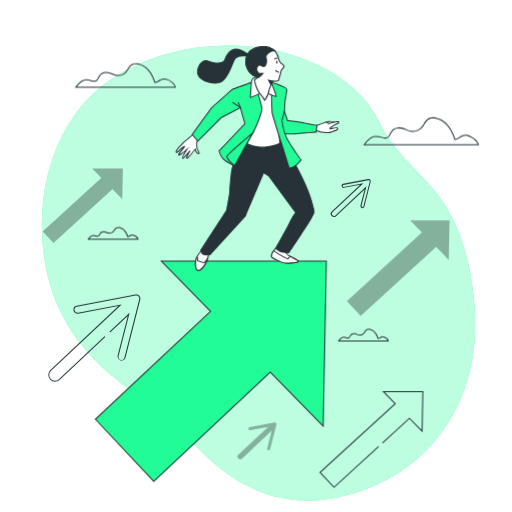
t = 0.00 s
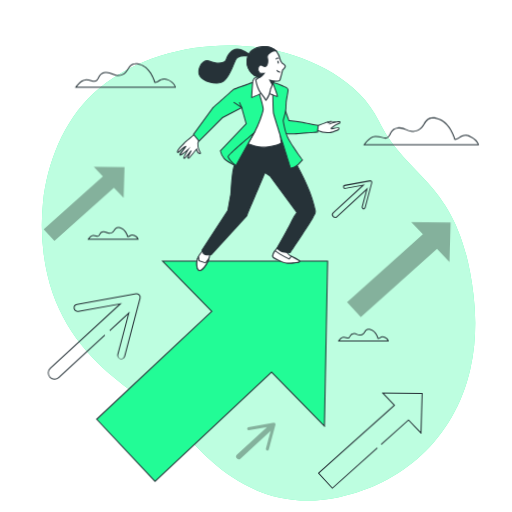
t = 1.05 s
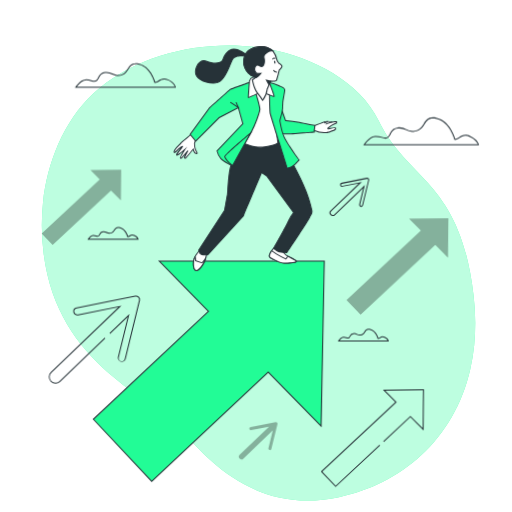
t = 1.95 s
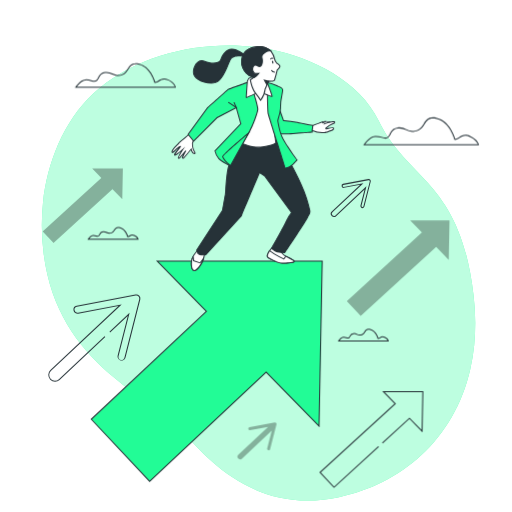
t = 3.00 s
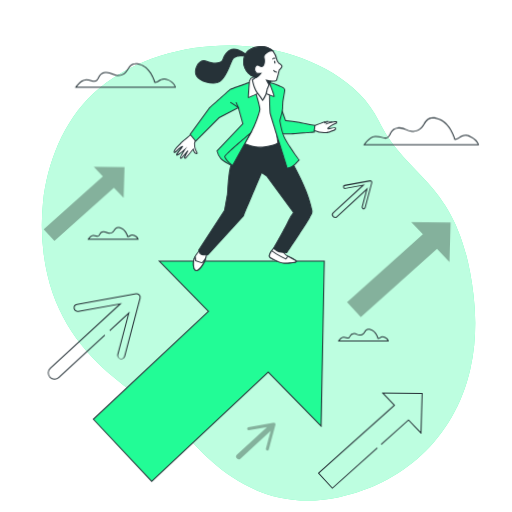
t = 4.05 s
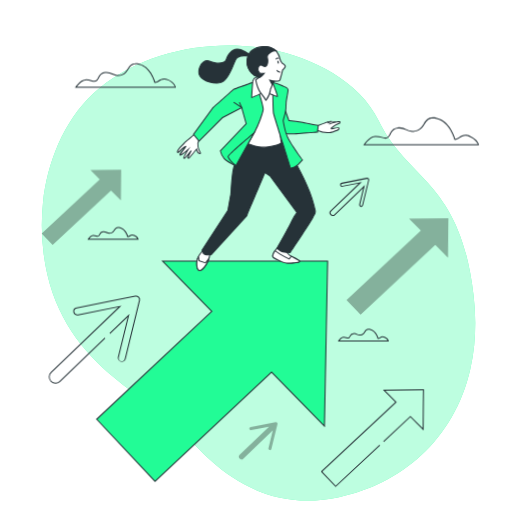
t = 4.95 s

The animated SVG that drew these frames (rendered in a browser with its animation timeline set to each time). Animation: 2 CSS @keyframes rules; one cycle of 6.00 s, repeats indefinitely.

<svg class="animated" id="freepik_stories-business-growth" xmlns="http://www.w3.org/2000/svg" viewBox="0 0 500 500" version="1.1" xmlns:xlink="http://www.w3.org/1999/xlink" xmlns:svgjs="http://svgjs.com/svgjs"><style>svg#freepik_stories-business-growth:not(.animated) .animable {opacity: 0;}svg#freepik_stories-business-growth.animated #freepik--Arrows--inject-119 {animation: 3s Infinite  linear wind;animation-delay: 0s;}svg#freepik_stories-business-growth.animated #freepik--Character--inject-119 {animation: 6s Infinite  linear shake;animation-delay: 0s;}            @keyframes wind {                0% {                    transform: rotate( 0deg );                }                25% {                    transform: rotate( 1deg );                }                75% {                    transform: rotate( -1deg );                }            }                    @keyframes shake {                10%, 90% {                    transform: translate3d(-1px, 0, 0);                  }                  20%, 80% {                    transform: translate3d(2px, 0, 0);                  }                  30%, 50%, 70% {                    transform: translate3d(-4px, 0, 0);                  }                  40%, 60% {                    transform: translate3d(4px, 0, 0);                  }            }        </style><g id="freepik--background-simple--inject-119" class="animable" style="transform-origin: 252.482px 266.538px;"><path d="M264.53,48.35C305,56.49,351,79,369.78,118c28.41,59,79.52,58.38,92.65,170a226.62,226.62,0,0,1,.65,49.09,188.15,188.15,0,0,1-3.89,23.76C443.32,429.93,391,473,331,485.48c-78.91,16.43-125.69-33-153.65-65.47S56.43,357.83,42.66,248.15A219.41,219.41,0,0,1,42,197.7C46,159.4,62,118.57,90.67,91.74q3.22-3,6.65-5.85C141.9,49,209.36,37.25,264.53,48.35Z" style="fill: rgb(34, 252, 150); transform-origin: 252.482px 266.538px;" id="el998kqj4vjuc" class="animable"></path><g id="el5frzg4g1mxt"><path d="M264.53,48.35C305,56.49,351,79,369.78,118c28.41,59,79.52,58.38,92.65,170a226.62,226.62,0,0,1,.65,49.09,188.15,188.15,0,0,1-3.89,23.76C443.32,429.93,391,473,331,485.48c-78.91,16.43-125.69-33-153.65-65.47S56.43,357.83,42.66,248.15A219.41,219.41,0,0,1,42,197.7C46,159.4,62,118.57,90.67,91.74q3.22-3,6.65-5.85C141.9,49,209.36,37.25,264.53,48.35Z" style="fill: rgb(255, 255, 255); opacity: 0.7; transform-origin: 252.482px 266.538px;" class="animable"></path></g></g><g id="freepik--Arrows--inject-119" class="animable" style="transform-origin: 240.33px 320.525px;"><g id="elu3xxrnwemwa"><polygon points="439 215.3 400.54 215.32 412 227 338.67 294.07 352.27 308.57 425.93 241.19 438.26 253.76 439 215.3" style="opacity: 0.3; transform-origin: 388.835px 261.935px;" class="animable"></polygon></g><polygon points="326.17 476.54 311.88 461.31 312.26 460.97 385.21 394.25 373.27 382.09 413.44 382.07 412.66 422.23 399.83 409.15 373.77 432.99 373.1 432.26 399.87 407.77 411.71 419.83 412.42 383.07 375.65 383.09 386.65 394.29 386.26 394.64 313.31 461.37 326.22 475.14 369.35 435.69 370.02 436.43 326.17 476.54" style="fill: rgb(38, 50, 56); transform-origin: 362.66px 429.305px;" id="el8l4jmaooanl" class="animable"></polygon><g id="elesyzrfse97t"><polygon points="120 164.51 89.97 164.52 98.92 173.65 41.66 226.02 52.28 237.34 109.8 184.73 119.43 194.54 120 164.51" style="opacity: 0.3; transform-origin: 80.83px 200.925px;" class="animable"></polygon></g><path d="M53.75,372.71a6.59,6.59,0,0,1-6.58-6.79,6.54,6.54,0,0,1,2.07-4.58l66.46-62.47-39.27,7.45a4,4,0,0,1-3-.62,3.93,3.93,0,0,1-1.65-2.54A4,4,0,0,1,75,298.53l57.42-10.89a4,4,0,0,1,4.58,4.88l-14.42,56.63a4.08,4.08,0,0,1-1.12,1.91,4,4,0,0,1-6.56-3.87l9.86-38.73-17.2,16.17-.69-.73,19.71-18.52-10.71,42.06a3,3,0,1,0,5.74,1.46L136,292.27a3,3,0,0,0-3.43-3.64L75.14,299.51A3,3,0,0,0,72.78,303a3,3,0,0,0,3.46,2.36l42.65-8.08-69,64.81a5.58,5.58,0,1,0,7.64,8.13l44.6-41.92.68.73-44.6,41.92A6.56,6.56,0,0,1,53.75,372.71Z" style="fill: rgb(38, 50, 56); transform-origin: 92.1395px 330.145px;" id="elel6gb5s6etj" class="animable"></path><path d="M326.13,211.85a3.11,3.11,0,0,1-2.26-1,3.1,3.1,0,0,1,.14-4.39l27.74-26.08-15.85,3a2,2,0,0,1-2.32-1.58,2,2,0,0,1,1.58-2.32l24.59-4.66a1.94,1.94,0,0,1,1.81.59h0a2,2,0,0,1,.48,1.85l-6.17,24.25a2,2,0,0,1-.57,1,2,2,0,0,1-3.06-.43,2,2,0,0,1-.22-1.51l4-15.64L328.26,211A3.08,3.08,0,0,1,326.13,211.85Zm28.81-33.06-30.25,28.43a2.1,2.1,0,0,0-.09,3,2.15,2.15,0,0,0,3,.09l30.25-28.43-4.83,19a1,1,0,0,0,.11.75,1,1,0,0,0,.6.45,1,1,0,0,0,.92-.24,1,1,0,0,0,.28-.48l6.17-24.25a1,1,0,0,0-.23-.92h0a1,1,0,0,0-.9-.29l-24.59,4.66a1,1,0,0,0-.79,1.15,1,1,0,0,0,.41.63,1,1,0,0,0,.74.16Z" style="fill: rgb(38, 50, 56); transform-origin: 342.563px 193.316px;" id="els0t9kgavqgh" class="animable"></path><g id="el5xlrjg8t0w6"><path d="M269.62,413a1.47,1.47,0,0,0-1.36-.44l-24.59,4.66a1.48,1.48,0,1,0,.55,2.91l17.54-3.32-29,27.25a2.61,2.61,0,0,0-.11,3.68,2.61,2.61,0,0,0,3.68.12l29-27.26-4.41,17.3a1.49,1.49,0,0,0,1.07,1.81,1.53,1.53,0,0,0,1.39-.36,1.45,1.45,0,0,0,.42-.72L270,414.4A1.48,1.48,0,0,0,269.62,413Z" style="opacity: 0.3; transform-origin: 250.995px 430.547px;" class="animable"></path></g></g><g id="freepik--Clouds--inject-119" class="animable" style="transform-origin: 270.41px 197.549px;"><path d="M467.67,141.9h-113l.47-.76c.2-.32,4.9-7.85,10.95-8.45a17.75,17.75,0,0,1,6.92.95c2.47.71,4.25,1.22,5.69-.22a11.92,11.92,0,0,0,2-3.06c1.28-2.48,2.61-5.05,7.66-5.89,3.2-.54,5.83.56,8.37,1.62,3.31,1.37,6.43,2.67,10.89.76,3.05-1.31,4.6-3.75,6.09-6.1,2.45-3.88,4.77-7.54,13-5.67,12.14,2.76,17.09,17.82,17.88,20.52a9.11,9.11,0,0,0,3.59-1.63c2.57-1.61,5.78-3.62,10.93-1.24,7.79,3.6,8.48,8.41,8.5,8.61Zm-111.18-1h110c-.43-1.3-2.06-4.62-7.78-7.26-4.66-2.15-7.37-.46-10,1.18-1.48.92-2.88,1.8-4.49,1.8h-.39l-.1-.37c0-.18-4.77-17.36-17.24-20.19-7.55-1.72-9.58,1.5-11.94,5.22-1.57,2.49-3.2,5.06-6.54,6.49-4.84,2.08-8.31.63-11.66-.76-2.52-1.05-4.91-2-7.83-1.55-4.55.75-5.71,3-6.94,5.36a12.35,12.35,0,0,1-2.18,3.3c-1.86,1.87-4.09,1.23-6.68.48a17,17,0,0,0-6.54-.92C361.68,134.13,357.83,139,356.49,140.9Z" style="fill: rgb(38, 50, 56); transform-origin: 411.17px 128.238px;" id="el6rwa30d5y3m" class="animable"></path><path d="M135.2,234H85.39l.47-.76c.09-.15,2.2-3.53,5-3.8a8.06,8.06,0,0,1,3.1.42c1.11.32,1.7.46,2.19,0a5,5,0,0,0,.82-1.26,4.26,4.26,0,0,1,3.52-2.7,6.67,6.67,0,0,1,3.79.72c1.38.57,2.68,1.11,4.5.33a5.66,5.66,0,0,0,2.51-2.54c1.07-1.68,2.17-3.43,5.94-2.58,5.11,1.17,7.35,7.18,7.88,8.85a5.1,5.1,0,0,0,1.2-.62,4.63,4.63,0,0,1,5-.56c3.52,1.63,3.84,3.86,3.85,4Zm-47.94-1h46.67a6,6,0,0,0-3.07-2.61,3.68,3.68,0,0,0-4.05.49,4,4,0,0,1-2.1.83h-.39l-.09-.37c0-.08-2-7.36-7.27-8.55-3.07-.7-3.86.55-4.87,2.14a6.58,6.58,0,0,1-3,2.92,6.07,6.07,0,0,1-5.27-.33,5.71,5.71,0,0,0-3.24-.65,3.3,3.3,0,0,0-2.8,2.17,5.86,5.86,0,0,1-1,1.5c-.93.93-2.07.6-3.17.28a7.2,7.2,0,0,0-2.73-.39C89.37,230.58,88,232.05,87.26,233Z" style="fill: rgb(38, 50, 56); transform-origin: 110.295px 227.804px;" id="elk67ofyl88af" class="animable"></path><path d="M379.64,333.39h-49.8l.47-.76c.08-.14,2.19-3.52,4.95-3.8a7.94,7.94,0,0,1,3.11.43c1.1.31,1.7.45,2.19,0a4.89,4.89,0,0,0,.81-1.25,4.27,4.27,0,0,1,3.53-2.71,6.62,6.62,0,0,1,3.78.72c1.38.57,2.68,1.12,4.5.33a5.63,5.63,0,0,0,2.51-2.53c1.07-1.69,2.18-3.44,5.94-2.58,5.11,1.16,7.35,7.17,7.88,8.84a5,5,0,0,0,1.21-.62,4.61,4.61,0,0,1,5-.56c3.52,1.63,3.84,3.86,3.85,4Zm-47.94-1h46.68a6,6,0,0,0-3.08-2.61,3.68,3.68,0,0,0-4.05.5,4.11,4.11,0,0,1-2.1.82h-.38l-.1-.37c0-.07-2-7.36-7.26-8.55-3.08-.7-3.87.56-4.87,2.14a6.66,6.66,0,0,1-3,2.92,6.08,6.08,0,0,1-5.27-.33,5.71,5.71,0,0,0-3.24-.65,3.29,3.29,0,0,0-2.8,2.18,5.61,5.61,0,0,1-1,1.5c-.92.92-2.06.59-3.17.28a7.14,7.14,0,0,0-2.73-.39C333.82,330,332.43,331.46,331.7,332.39Z" style="fill: rgb(38, 50, 56); transform-origin: 354.74px 327.202px;" id="elg0m8tj32wbf" class="animable"></path><path d="M171.77,85.65H73.15l.47-.76c.17-.28,4.28-6.87,9.58-7.4a15.56,15.56,0,0,1,6,.84c2.13.61,3.66,1,4.89-.18a9.89,9.89,0,0,0,1.74-2.65c1.07-2.07,2.29-4.42,6.72-5.16,2.8-.47,5.11.49,7.33,1.41,2.87,1.19,5.57,2.32,9.43.67,2.64-1.14,4-3.25,5.27-5.3,2.06-3.24,4.18-6.6,11.4-5,10.53,2.39,14.86,15.37,15.6,17.86a8,8,0,0,0,3.05-1.4c2.25-1.41,5.06-3.17,9.57-1.08,6.83,3.14,7.43,7.37,7.45,7.55ZM75,84.65h95.57c-.41-1.18-1.87-4-6.72-6.21-4-1.85-6.36-.39-8.62,1a7.71,7.71,0,0,1-4,1.58h-.38l-.1-.37c0-.15-4.15-15.08-15-17.54-6.53-1.49-8.29,1.3-10.33,4.52-1.31,2.07-2.8,4.42-5.73,5.68-4.24,1.82-7.27.55-10.21-.67-2.18-.91-4.25-1.77-6.78-1.35-3.93.66-4.93,2.6-6,4.64a11.32,11.32,0,0,1-1.92,2.9c-1.65,1.64-3.61,1.08-5.88.43a14.46,14.46,0,0,0-5.67-.8C79.5,78.87,76.21,82.93,75,84.65Z" style="fill: rgb(38, 50, 56); transform-origin: 122.46px 73.6792px;" id="elm2tm3bytor" class="animable"></path></g><g id="freepik--Character--inject-119" class="animable animator-active" style="transform-origin: 211.87px 257.961px;"><polygon points="318.69 254.92 157.54 254.98 205.57 303.94 93.18 409.38 150.16 470.11 263.92 363.39 315.59 416.04 318.69 254.92" style="fill: rgb(34, 252, 150); transform-origin: 205.935px 362.515px;" id="eld7j2flto0c6" class="animable"></polygon><path d="M150.13,470.82,92.47,409.35,204.86,303.92l-48.51-49.44h1.19l161.66-.06-3.13,162.82-52.16-53.15ZM93.88,409.4l56.3,60L263.94,362.69l51.17,52.15,3.07-159.42-159.45.06L206.29,304Z" style="fill: rgb(38, 50, 56); transform-origin: 205.835px 362.62px;" id="elqytdd9jh2cc" class="animable"></path><path d="M194.1,133.94s-2,5.17-2.15,6.13a16,16,0,0,0,1.19,6.46c1,1.82,2,3.33,1,3.33s-1.61,0-2.36-1.51a11.13,11.13,0,0,1-1-2.79s-6.77,8.17-7.2,8.6-1.4.54-1.29-.43,3.22-6.67,3.22-6.67l-6,7.21s-1.61,1.07-1.18-.54,4.41-8.06,4.41-8.06-4.2,3.65-5.27,4.4-2.8,1.94-2.91,1.08,5.49-7.53,5.59-8.07-4,2.59-4.4,3.12-2.58,2.69-3.12,2.69-.86-.64.21-2.58,4.95-5.38,5.81-6.45,12-10.22,12-10.22Z" style="fill: rgb(255, 255, 255); transform-origin: 183.342px 142.129px;" id="el6fuqvbn5y3" class="animable"></path><path d="M178.58,155.12a.81.81,0,0,1-.51-.16c-.34-.24-.43-.7-.26-1.36a37.89,37.89,0,0,1,2.87-5.53c-1.16,1-2.42,2-3,2.41-1.63,1.15-2.58,1.68-3.22,1.4a.81.81,0,0,1-.46-.67c-.08-.59.66-1.71,3.75-5.75l.62-.81a20,20,0,0,0-2.3,1.87s-2.57,2.87-3.51,2.87a1,1,0,0,1-.84-.46c-.34-.57-.14-1.51.62-2.86a28.81,28.81,0,0,1,4.24-4.84c.72-.73,1.34-1.35,1.61-1.68.87-1.09,11-9.35,12.12-10.29l.39-.32,3.94,4.92-.11.27a56.23,56.23,0,0,0-2.12,6,15.7,15.7,0,0,0,1.13,6.16c.17.33.35.64.51.94.74,1.33,1.19,2.13.85,2.72a.89.89,0,0,1-.84.41c-1.22,0-2-.08-2.81-1.78a12.63,12.63,0,0,1-.77-1.94c-1.75,2.11-6.23,7.5-6.6,7.87a1.47,1.47,0,0,1-1.58.36,1.07,1.07,0,0,1-.56-1.2,13.73,13.73,0,0,1,1.13-2.72l-3.15,3.73A2.36,2.36,0,0,1,178.58,155.12Zm6.28-12-1.73,2.81c-1.09,1.78-4,6.66-4.35,7.93a1.39,1.39,0,0,0-.05.23,2.62,2.62,0,0,0,.42-.2l6-7.15.82.56a48.43,48.43,0,0,0-3.17,6.49.49.49,0,0,0,0,.19.61.61,0,0,0,.43-.17c.31-.31,4.46-5.29,7.18-8.57l.69-.84.18,1.08a11.11,11.11,0,0,0,.93,2.65c.6,1.2.87,1.23,1.84,1.23a10.15,10.15,0,0,0-.81-1.64l-.53-1a16.38,16.38,0,0,1-1.23-6.74,53,53,0,0,1,2.07-6l-2.94-3.68c-4.48,3.67-11,9.08-11.58,9.82-.3.38-.91,1-1.68,1.76a28.86,28.86,0,0,0-4.08,4.62c-.81,1.46-.63,1.87-.63,1.87a17.94,17.94,0,0,0,2.71-2.53s4.14-3.71,5-3.32l.35.17,0,.44c-.06.29-.44.81-2,2.89a55.08,55.08,0,0,0-3.45,4.82,11,11,0,0,0,2-1.23c1-.72,5.19-4.33,5.23-4.37Z" style="fill: rgb(38, 50, 56); transform-origin: 183.288px 142.03px;" id="eli1aopk22l2n" class="animable"></path><path d="M199.35,241.72s-6.26,6.46-7.72,10.84-.62,11.25,1.88,11.67,7.71-6.25,9.17-11.67,2.3-8.13,2.3-8.13Z" style="fill: rgb(255, 255, 255); transform-origin: 197.946px 252.984px;" id="ela7z79ge3q9j" class="animable"></path><path d="M193.74,264.75a1.55,1.55,0,0,1-.31,0,2.6,2.6,0,0,1-1.77-1.38c-1.42-2.36-1.66-7.48-.5-10.94,1.48-4.44,7.57-10.76,7.83-11l.25-.26,6.34,3-.13.41s-.84,2.77-2.28,8.12S196.78,264.75,193.74,264.75Zm5.72-22.43c-1.17,1.25-6.11,6.66-7.35,10.39-1.06,3.18-.87,8,.41,10.11a1.72,1.72,0,0,0,1.07.92c2.06.34,7.16-5.93,8.61-11.31,1.13-4.19,1.89-6.79,2.17-7.74Z" style="fill: rgb(38, 50, 56); transform-origin: 198.001px 252.964px;" id="elrb4k9tip3gl" class="animable"></path><path d="M202.68,252.56l-3.33,4.17-6.26-2.09-.41-3.54-.32-.21a11.79,11.79,0,0,0-.73,1.67c-1.46,4.37-.62,11.25,1.88,11.67S201.22,258,202.68,252.56Z" style="fill: rgb(255, 255, 255); transform-origin: 196.796px 257.569px;" id="elvwe4bhf5e3" class="animable"></path><path d="M193.74,264.75a1.55,1.55,0,0,1-.31,0,2.6,2.6,0,0,1-1.77-1.38c-1.42-2.36-1.66-7.48-.5-10.94a11.25,11.25,0,0,1,.76-1.74l.25-.5,1,.65.4,3.46,5.62,1.87,4.62-5.76-.62,2.31C201.76,257.91,196.78,264.75,193.74,264.75Zm-1.44-12.56c-.07.18-.14.36-.19.52-1.06,3.18-.87,8,.41,10.11a1.72,1.72,0,0,0,1.07.92c1.69.28,5.47-3.95,7.55-8.46l-1.62,2-6.89-2.3Z" style="fill: rgb(38, 50, 56); transform-origin: 197.116px 257.474px;" id="elz4eylnyiqpc" class="animable"></path><path d="M277.37,244.24s2.08,3.54,4.17,5,10,4.79,9.79,6S282.79,257,279.66,257s-7.3-1.87-10.22-3.54-5-1.67-4.17-4.59,4-6.46,4-6.46Z" style="fill: rgb(255, 255, 255); transform-origin: 278.21px 249.705px;" id="elesxgvyk6u1v" class="animable"></path><path d="M279.66,257.45c-3.74,0-8.56-2.52-10.46-3.61-.65-.37-1.27-.66-1.82-.92-1.87-.88-3.35-1.58-2.59-4.24.86-3,3.94-6.5,4.07-6.65l.2-.22,8.63,2,.11.18s2.05,3.47,4,4.85a39.48,39.48,0,0,0,3.67,2c4.54,2.33,6.51,3.46,6.34,4.53C291.48,257.43,280.14,257.45,279.66,257.45Zm-10.24-14.53c-.68.81-3,3.67-3.66,6-.53,1.84.17,2.17,2.05,3.06.56.26,1.2.56,1.88.95,1.83,1.05,6.47,3.48,10,3.48,4.48,0,10.36-.57,11.15-1.25-.41-.72-3.76-2.43-5.78-3.47a39.48,39.48,0,0,1-3.78-2.08,19.36,19.36,0,0,1-4.2-5Z" style="fill: rgb(38, 50, 56); transform-origin: 278.203px 249.63px;" id="elbm47q3vfgu" class="animable"></path><path d="M291.33,255.28c.17-1-5.08-3.43-8.15-5.08l-2.06,2.58A83.69,83.69,0,0,1,272,248l-4.6-3.18a15,15,0,0,0-2.08,4c-.83,2.92,1.26,2.92,4.17,4.59s7.09,3.54,10.22,3.54S291.13,256.54,291.33,255.28Z" style="fill: rgb(255, 255, 255); transform-origin: 278.235px 250.885px;" id="elbkycctah11e" class="animable"></path><path d="M279.66,257.45c-3.74,0-8.56-2.52-10.46-3.61-.65-.37-1.27-.66-1.82-.92-1.87-.88-3.35-1.58-2.59-4.24a15.15,15.15,0,0,1,2.15-4.15l.28-.41.41.28,4.6,3.18a77.9,77.9,0,0,0,8.74,4.59l2.08-2.6.37.19c.62.34,1.33.7,2.06,1.08,4.55,2.33,6.52,3.46,6.35,4.53h0C291.48,257.43,280.14,257.45,279.66,257.45Zm-12.18-11.94a12.92,12.92,0,0,0-1.72,3.45c-.53,1.84.17,2.17,2.05,3.06.56.26,1.2.56,1.88.95,1.83,1.05,6.47,3.48,10,3.48,4.48,0,10.36-.57,11.15-1.25-.41-.72-3.76-2.43-5.78-3.47l-1.72-.89-2,2.56-.36-.16a82.79,82.79,0,0,1-9.25-4.84Zm23.36,9.76Z" style="fill: rgb(38, 50, 56); transform-origin: 278.213px 250.785px;" id="elz5wbe7a18j8" class="animable"></path><path d="M306.58,205.43C301.39,180,283,151.67,282.37,150.21s-5-13.13-5-13.13-17.31,1.88-22.52,1.25-18.76-2.92-18.76-2.92v5.84s-6.33,14.61-8.62,20.7-3,26.4-3.3,27.67-2.79,15.74-2.79,15.74l-25.22,38.71s-.16,4.44,4.15,4.69,4.65-.07,4.65-.07l34.82-38.13s1.77-4.82,2.28-5.84,14.62-34.25,15.33-36.32l5.11,3.45,26.33,35.69a28.88,28.88,0,0,0-5,7.93c-1.88,4.58-14.59,26.89-14.59,26.89s3.54,3.13,5.62,3.54a72.77,72.77,0,0,0,7.26.65s21.56-32.17,22.18-34.26S307.19,208.41,306.58,205.43Z" style="fill: rgb(38, 50, 56); transform-origin: 251.421px 192.133px;" id="elzpe5k984di" class="animable"></path><path d="M203.06,249.36c-.68,0-1.59,0-2.78-.1a4.83,4.83,0,0,1-4.62-5.21v-.14l25.25-38.74c.24-1.39,2.53-14.43,2.77-15.65,0-.26.15-1.67.26-3.46.42-6.34,1.28-19.53,3.06-24.28,2.17-5.78,8-19.36,8.59-20.63v-6.33l.58.1c.14,0,13.6,2.3,18.74,2.92s22.23-1.24,22.4-1.26l.39,0,.13.37c.05.11,4.38,11.68,5,13.11.07.16.53.94,1.12,1.92,12.35,20.75,20.13,38.71,23.12,53.39h0c.44,2.16-.5,3.75-1.32,5.16a9.31,9.31,0,0,0-1,1.95c-.63,2.09-20,31.09-22.24,34.39l-.16.23h-.28a72.26,72.26,0,0,1-7.33-.66c-2.19-.43-5.72-3.52-5.87-3.66l-.3-.26.2-.36c.13-.22,12.72-22.33,14.57-26.83a29.45,29.45,0,0,1,4.82-7.77l-26-35.29-4.52-3.06c-2,5-14.59,34.72-15.12,35.79s-2.25,5.74-2.26,5.78l-.1.17L205.33,249C205.21,249.14,205,249.36,203.06,249.36Zm-6.4-5.14a3.84,3.84,0,0,0,3.68,4,19.32,19.32,0,0,0,4.33,0l34.67-38c.26-.69,1.79-4.83,2.27-5.79.1-.19,14.48-33.84,15.31-36.27l.21-.62,5.77,3.94,26.58,36-.28.31a28.55,28.55,0,0,0-4.91,7.77c-1.76,4.29-12.71,23.6-14.42,26.59.89.75,3.5,2.85,5.09,3.16,1.75.35,5.8.57,6.9.63,8.65-12.91,21.52-32.42,22-33.89a9.69,9.69,0,0,1,1.06-2.17c.77-1.31,1.56-2.66,1.2-4.45-3-14.57-10.71-32.43-23-53.07-.77-1.3-1.09-1.83-1.18-2.05-.57-1.32-4.12-10.77-4.88-12.79-2.64.28-17.4,1.79-22.24,1.21-4.55-.55-15.54-2.38-18.2-2.83l0,5.45c-.07.15-6.36,14.67-8.61,20.68-1.73,4.61-2.59,17.7-3,24-.14,2.2-.22,3.28-.28,3.59-.25,1.25-2.76,15.58-2.79,15.72l-.07.19Z" style="fill: rgb(38, 50, 56); transform-origin: 251.413px 192.09px;" id="elc62v0ls9s0s" class="animable"></path><path d="M252.19,79.81l-8.51,3.62s6,23,5.61,25-8.53,31.79-8.53,31.79,10.13,4.71,19.9,3.26,12.85-4,12.85-4-4.67-34.69-4.67-36.14.54-18.82.54-18.82S260.87,78.18,252.19,79.81Z" style="fill: rgb(255, 255, 255); transform-origin: 257.135px 111.65px;" id="elxsvelw6brmg" class="animable"></path><path d="M256.72,144.23a43.06,43.06,0,0,1-16.17-3.58l-.38-.18.11-.41c.08-.3,8.17-29.81,8.52-31.75.25-1.37-3.3-15.91-5.6-24.76l-.11-.41,9-3.82c8.79-1.65,17.22,4.53,17.58,4.79l.21.16v.26c0,.17-.54,17.38-.54,18.8,0,1.12,3.05,24.08,4.67,36.07l0,.28-.21.17c-.13.11-3.3,2.64-13.09,4.09A27.38,27.38,0,0,1,256.72,144.23Zm-15.36-4.32c1.93.82,10.79,4.3,19.23,3,8.08-1.19,11.53-3.15,12.39-3.71-.49-3.63-4.64-34.5-4.64-35.91s.46-16.28.53-18.56c-1.34-.94-8.93-5.87-16.54-4.48l-8.05,3.43c1,3.74,5.86,22.82,5.51,24.77S242.39,136.14,241.36,139.91Z" style="fill: rgb(38, 50, 56); transform-origin: 257.09px 111.635px;" id="el1qsw4t7zcpp" class="animable"></path><path d="M276.57,105.67l4.25,12a126.25,126.25,0,0,1,13.36,1.87c4.87,1.12,15.36,3,15.36,3l-.62,6.49s-12.37,1-18.61,1.37-13.36.38-13.36.38l-5.87-14Z" style="fill: rgb(34, 252, 150); transform-origin: 290.31px 118.225px;" id="elmingf9yz4gh" class="animable"></path><path d="M277,131.27h-.33l-6.09-14.51,6.12-12.37,4.53,12.8A125.8,125.8,0,0,1,294.29,119c4.81,1.11,15.23,3,15.34,3l.45.08-.7,7.37-.42,0c-.13,0-12.44,1-18.62,1.37S277,131.27,277,131.27Zm-5.32-14.47,5.65,13.47c1.48,0,7.6-.05,13-.38s16-1.16,18.18-1.34l.54-5.61c-2.07-.38-10.68-1.94-14.93-2.92a128.33,128.33,0,0,0-13.29-1.87l-.32,0-4-11.18Z" style="fill: rgb(38, 50, 56); transform-origin: 290.33px 117.83px;" id="el02do0gsf1hpd" class="animable"></path><path d="M265.21,89.81s.13,18.48.87,21.6,16.27,51.85,16.27,52.47,1.75.25,4.25-.87,7.49-6.87,7.49-6.87-10.26-13.91-13.75-20.65-4.76-16-5-17.33,2.49-7.87,2.62-12.37.25-5.24.25-6,1.62-9.24,1.87-11.62-2.5-3-5.87-4.62a55.34,55.34,0,0,0-9.09-2.94Z" style="fill: rgb(34, 252, 150); transform-origin: 279.605px 122.395px;" id="elf60kaa3r6w4" class="animable"></path><path d="M282.88,164.68a1.35,1.35,0,0,1-.69-.16.77.77,0,0,1-.34-.64c-.12-.59-3.79-12.28-7.34-23.6-4.19-13.33-8.52-27.11-8.91-28.75-.76-3.14-.88-21-.89-21.72L264.6,80l.62.15a53.72,53.72,0,0,1,9.2,3c.64.31,1.25.58,1.83.84,2.55,1.12,4.56,2,4.32,4.29-.14,1.27-.65,4.24-1.11,6.86-.36,2.06-.76,4.39-.76,4.7s0,.55-.05,1c0,.79-.12,2.12-.2,5a37.44,37.44,0,0,1-1.77,8.49,16.8,16.8,0,0,0-.86,3.77c0,.13.05.32.1.58,1.14,7,2.78,12.6,4.86,16.61,3.44,6.63,13.61,20.44,13.71,20.58l.24.33-.26.3c-.21.24-5.1,5.84-7.67,7A11.21,11.21,0,0,1,282.88,164.68Zm0-.83v0Zm0-.17a9.87,9.87,0,0,0,3.58-1.13c2.05-.92,6-5.26,7.06-6.44-1.57-2.14-10.38-14.27-13.56-20.39s-4.53-14.26-5-16.91c0-.25-.07-.44-.1-.57-.12-.66.22-1.9.89-4.22a36.49,36.49,0,0,0,1.73-8.24c.08-2.89.16-4.23.21-5,0-.43,0-.69,0-1s.28-2,.78-4.87c.45-2.61,1-5.56,1.09-6.8.16-1.48-1.17-2.14-3.72-3.27-.59-.26-1.22-.53-1.87-.84a49.94,49.94,0,0,0-8.37-2.76l.1,8.54c0,.19.13,18.46.86,21.49.39,1.61,4.91,16,8.89,28.69C281,157.69,282.57,162.67,282.81,163.68Z" style="fill: rgb(38, 50, 56); transform-origin: 279.665px 122.34px;" id="eluea9vz8mxq" class="animable"></path><path d="M251.48,90s4.27,12.82,4.27,16.54-6.31,19.64-8.91,23.36-17.71,31.94-17.71,31.94-8.36-3.72-11.34-6.88a17.88,17.88,0,0,1-3.9-7.62l25.27-26.58L234.75,105,216,114.86l-22.86,22.86-5.39-6.5,18.92-25.92s19.37-17.39,20.11-18,20.44-7.43,20.44-7.43Z" style="fill: rgb(34, 252, 150); transform-origin: 221.75px 120.855px;" id="elc5vofvebkg" class="animable"></path><path d="M229.35,162.44l-.42-.19c-.35-.15-8.49-3.79-11.5-7a18.23,18.23,0,0,1-4-7.86l-.05-.25.18-.19,25.07-26.38-4.16-14.84-18.16,9.53-23.2,23.19-6-7.23,19.22-26.3c.79-.71,19.39-17.41,20.14-18s17.28-6.35,20.58-7.5l.44-.16L252,89.8c.18.52,4.3,12.94,4.3,16.7s-6.31,19.8-9,23.65c-2.56,3.65-17.53,31.6-17.68,31.88Zm-14.91-15a17.32,17.32,0,0,0,3.72,7.13c2.49,2.65,9,5.77,10.75,6.57,2-3.64,15.07-28.08,17.52-31.58,2.56-3.66,8.82-19.47,8.82-23.07S251.2,90.7,251,90.13l-4.08-9.58c-7.77,2.71-19.17,6.76-19.88,7.21s-14.62,13-20,17.88L188.36,131.2l4.79,5.78,22.6-22.56,19.32-10.14,4.65,16.58Z" style="fill: rgb(38, 50, 56); transform-origin: 221.705px 120.85px;" id="el3c7j177fy6q" class="animable"></path><polygon points="235.87 106.36 226.67 100.22 227.22 99.39 233.63 103.66 232.06 100 232.98 99.61 235.87 106.36" style="fill: rgb(38, 50, 56); transform-origin: 231.27px 102.875px;" id="elbenbgvcnzm9" class="animable"></polygon><path d="M246.84,129.86s-25.7,21.53-25.33,23.2,3.72,5.95,7.62,8.74Z" style="fill: rgb(34, 252, 150); transform-origin: 234.173px 145.83px;" id="elbt9h8f9hvu4" class="animable"></path><path d="M229.3,162.53l-.46-.33c-3.89-2.77-7.4-7.13-7.82-9-.38-1.71,15.81-15.58,25.5-23.69l2.06-1.73ZM222,153c.4,1.5,3.38,5.35,6.95,8L245.09,132C235.69,139.92,222.64,151.34,222,153Zm0,0Z" style="fill: rgb(38, 50, 56); transform-origin: 234.797px 145.155px;" id="el9g47m33adnc" class="animable"></path><path d="M251.09,76.37s-2.76-.88-3.63-.25-1.88,3.13-1.88,3.13-1.13,15.39-1,15.9,13.14-5.76,13.14-5.76,11.89,5.63,12,4.63-4.63-13.4-4.63-13.4Z" style="fill: rgb(255, 255, 255); transform-origin: 257.146px 85.5362px;" id="elhwwtkf4s1nf" class="animable"></path><path d="M244.57,95.66a.38.38,0,0,1-.19,0l-.21-.1-.08-.25c-.12-.51.57-10.28,1-16.06l0-.15c.11-.27,1.09-2.66,2.06-3.35s3.56,0,4.07.18l14.25,4.33.08.22c1.13,2.94,4.8,12.6,4.67,13.64a.61.61,0,0,1-.32.46c-.93.52-7.1-2.19-12.2-4.6C247.12,95,245.09,95.66,244.57,95.66Zm1.5-16.3c-.39,5.33-.92,13.09-1,15.2,1.86-.64,8.35-3.66,12.44-5.62l.21-.11.22.11c4.61,2.18,9.76,4.38,11.25,4.67-.37-1.58-2.46-7.35-4.46-12.58l-13.79-4.19c-1.22-.38-2.78-.61-3.19-.32A8.92,8.92,0,0,0,246.07,79.36Z" style="fill: rgb(38, 50, 56); transform-origin: 257.15px 85.5608px;" id="el43db1gcxszv" class="animable"></path><path d="M268.59,49.74A18.91,18.91,0,0,0,256,45.62C250,46.05,242.66,48,240.4,56.94s4.94,15.94,8,17.18a20.12,20.12,0,0,1,3.6,1.64s-1.44,1-2.47,1.65l-1,.62s1.23,8,5.24,13.27a71.15,71.15,0,0,1,4.74,6.58,20.75,20.75,0,0,0,4.42-10.8l3.5-7.82s4.94.21,5.55-.82,2.78-10.08,2.78-10.08,2.88-2.37,2.57-3.81-2.46-2.37-3.08-3.09a7.45,7.45,0,0,1-2-3.7A21.39,21.39,0,0,0,268.59,49.74Z" style="fill: rgb(255, 255, 255); transform-origin: 258.661px 71.7418px;" id="elstby8f9h9oo" class="animable"></path><path d="M258.41,98.75l-.34-.63a73.42,73.42,0,0,0-4.69-6.52c-4-5.28-5.29-13.16-5.35-13.5l-.05-.33L249.3,77c.57-.34,1.28-.82,1.78-1.17-.5-.24-1.37-.64-2.84-1.23-3.31-1.32-10.65-8.55-8.32-17.77C241.74,49.59,247,45.76,256,45.12a19.27,19.27,0,0,1,12.92,4.24l.05.06a21.8,21.8,0,0,1,3.81,8.23A6.8,6.8,0,0,0,274.49,61l.14.16a6.07,6.07,0,0,0,.88.7c.92.64,2.06,1.44,2.31,2.61.33,1.54-1.89,3.57-2.61,4.18-.35,1.48-2.19,9.05-2.8,10.07s-4,1.13-5.66,1.07l-3.33,7.44a21,21,0,0,1-4.54,11Zm-9.33-20.47c.28,1.55,1.66,8.23,5.09,12.72,2.62,3.42,3.84,5.19,4.39,6a20.61,20.61,0,0,0,3.87-10l0-.15,3.64-8.13h.34c2.43.1,4.86-.17,5.11-.58a101.22,101.22,0,0,0,2.72-9.94l0-.16.12-.11c1.1-.9,2.57-2.53,2.41-3.31s-1.14-1.46-1.91-2a5.77,5.77,0,0,1-1.07-.86l-.14-.16a7.76,7.76,0,0,1-1.92-3.75,20.89,20.89,0,0,0-3.58-7.79,18.51,18.51,0,0,0-12.16-4c-5.43.39-12.91,1.94-15.18,10.94-2.18,8.62,4.64,15.36,7.72,16.59a21.33,21.33,0,0,1,3.73,1.72l.51.42-.53.38c-.06,0-1.47,1-2.51,1.67Z" style="fill: rgb(38, 50, 56); transform-origin: 258.662px 71.9259px;" id="elb2qskvyqb8l" class="animable"></path><path d="M263.34,50.76c2.36-1.33,4.11-1.33,5.27-1l0,0A18.91,18.91,0,0,0,256,45.62C250,46.05,242.66,48,240.4,56.94s4.94,15.94,8,17.18a20.12,20.12,0,0,1,3.6,1.64c2.26-.51,4.73-4.11,4.73-4.11a12,12,0,0,1-3.81-.1c-1.54-.42-3.19-4.22-1.44-6.79s4.22-.42,4.63-.11A2.58,2.58,0,0,0,259,64c1.13-1,1.44-4.22,1.13-6.18S258.61,53.44,263.34,50.76Z" style="fill: rgb(38, 50, 56); transform-origin: 254.289px 60.6819px;" id="elyrxdgvx8dct" class="animable"></path><path d="M251.9,76.31l-.19-.16a22.57,22.57,0,0,0-3.47-1.57c-3.31-1.32-10.65-8.55-8.32-17.77C241.74,49.59,247,45.76,256,45.12a19.27,19.27,0,0,1,12.92,4.24l.08.09.86,1.18-1.39-.39a6.47,6.47,0,0,0-4.88,1h0c-3.85,2.18-3.46,4-3.09,5.84q.09.38.15.75c.31,2,0,5.41-1.29,6.62a3.07,3.07,0,0,1-3.52.64l-.09-.07a3.61,3.61,0,0,0-2.44-1,2,2,0,0,0-1.38,1,4.59,4.59,0,0,0-.33,4.16,2.94,2.94,0,0,0,1.48,1.86,11.27,11.27,0,0,0,3.61.09l1.12-.15-.64.93c-.1.16-2.61,3.77-5,4.32Zm5.25-30.23c-.36,0-.71,0-1.08,0-5.43.39-12.91,1.94-15.18,10.94-2.18,8.62,4.64,15.36,7.72,16.59a30.43,30.43,0,0,1,3.5,1.57c1.33-.41,2.76-2,3.57-3a10.12,10.12,0,0,1-2.86-.21,3.82,3.82,0,0,1-2.15-2.48,5.57,5.57,0,0,1,.43-5.07A3.07,3.07,0,0,1,253.15,63a4.49,4.49,0,0,1,3.21,1.15,2.11,2.11,0,0,0,2.33-.52c.92-.84,1.28-3.77,1-5.73,0-.23-.09-.46-.13-.7-.39-1.85-.92-4.38,3.57-6.91h0a8.94,8.94,0,0,1,3.74-1.24A18.44,18.44,0,0,0,257.15,46.08Z" style="fill: rgb(38, 50, 56); transform-origin: 254.666px 60.7059px;" id="el3cuqe3d7b5c" class="animable"></path><path d="M270.94,60.52c.17.84,0,1.57-.31,1.64s-.73-.56-.9-1.4,0-1.57.31-1.63S270.78,59.69,270.94,60.52Z" style="fill: rgb(38, 50, 56); transform-origin: 270.335px 60.6456px;" id="elrdszem6nhcr" class="animable"></path><path d="M268.61,58.12l-.86-.51a2.93,2.93,0,0,1,1.73-1.34,2.2,2.2,0,0,1,1.78.47l-.6.8a1.26,1.26,0,0,0-1-.29A2,2,0,0,0,268.61,58.12Z" style="fill: rgb(38, 50, 56); transform-origin: 269.505px 57.1785px;" id="el5249stpihc7" class="animable"></path><path d="M272.18,70.83a3.82,3.82,0,0,1-3.53-2.27l.91-.41a2.87,2.87,0,0,0,2.88,1.67l.12,1Z" style="fill: rgb(38, 50, 56); transform-origin: 270.605px 69.4901px;" id="el8a57dlw9zyx" class="animable"></path><polygon points="266.43 79.26 262.21 78.34 264.58 82.56 266.43 79.26" style="fill: rgb(38, 50, 56); transform-origin: 264.32px 80.45px;" id="elx2vzjm03lo" class="animable"></polygon><path d="M264.58,83.58l-3.35-6,6,1.31Zm-1.39-4.52,1.39,2.47,1.08-1.92Z" style="fill: rgb(38, 50, 56); transform-origin: 264.23px 80.58px;" id="elbu06t40rdt6" class="animable"></path><path d="M241.84,52.82s-6-4.63-11.32-4.83-9.15,5.45-10.8,10-9.57,4.63-15.84,2S192.46,64.65,193,71.34s14.41,11.73,21.71,9.16,11.42-16.57,14.1-22.12,12.34-3.71,12.34-3.71Z" style="fill: rgb(38, 50, 56); transform-origin: 217.401px 64.5839px;" id="elpuomtbl7gzm" class="animable"></path><path d="M210.17,81.67a25,25,0,0,1-12.93-3.79c-2.94-1.91-4.59-4.16-4.76-6.5-.34-4.34,1.6-8.92,4.7-11.15a6.75,6.75,0,0,1,6.89-.77c4.45,1.89,9.48,2.28,12.51,1a4.59,4.59,0,0,0,2.67-2.62c1.78-4.89,5.81-10.51,11.29-10.31s11.36,4.74,11.61,4.94l.29.23-1,2.58-.41-.07c-.1,0-9.33-1.72-11.8,3.42-.54,1.12-1.13,2.57-1.82,4.24-2.75,6.76-6.53,16-12.56,18.14A14.43,14.43,0,0,1,210.17,81.67Zm-8.91-21.81a6,6,0,0,0-3.5,1.19c-2.83,2-4.6,6.25-4.29,10.25.16,2,1.69,4,4.32,5.74,5,3.23,12.3,4.54,16.72,3,5.61-2,9.44-11.36,12-17.57.69-1.7,1.28-3.16,1.83-4.3,2.52-5.22,10.54-4.34,12.48-4l.44-1.11c-1.26-.92-6.27-4.34-10.73-4.51-4.92-.18-8.65,5.08-10.32,9.65a5.58,5.58,0,0,1-3.21,3.2c-3.27,1.42-8.62,1-13.3-1A6.15,6.15,0,0,0,201.26,59.86Z" style="fill: rgb(38, 50, 56); transform-origin: 217.441px 64.5996px;" id="el1k011ftvs2b" class="animable"></path><path d="M309.54,122.53s6.87-2.38,9.37-3.63,7.61.13,8,.25,3.87-1,3.87,0-.37,1.13-2.12,1.88a26.55,26.55,0,0,0-5.87,3.62c-.63.75-1,1.12.12,1.12s7-2,6.87-.37-2.37,2.12-4.12,2.62-.75,1.12-6.24,1.5a23,23,0,0,1-10.49-2.12Z" style="fill: rgb(255, 255, 255); transform-origin: 319.855px 123.957px;" id="elx0ks1lflva8" class="animable"></path><path d="M318.25,130.06a23.58,23.58,0,0,1-9.56-2.22l-.31-.16.71-5.53.29-.1c.07,0,6.86-2.37,9.3-3.59,2.81-1.4,8.33.2,8.38.22l.78-.16c1.49-.29,2.59-.46,3.13,0a.83.83,0,0,1,.3.64c0,1.3-.61,1.56-2.25,2.26l-.18.08a26.71,26.71,0,0,0-5.68,3.48l-.09.11-.16.19a13.76,13.76,0,0,0,1.77-.35c2.6-.6,4.49-1,5.26-.31a1,1,0,0,1,.33.83c-.14,1.85-2.33,2.46-4.08,2.95l-.4.11a3.43,3.43,0,0,0-1,.43c-.69.4-1.41.82-5.38,1.09C319,130,318.64,130.06,318.25,130.06Zm-8.79-3a22.5,22.5,0,0,0,9.91,1.92c3.73-.25,4.35-.61,4.95-1a4.75,4.75,0,0,1,1.19-.52l.41-.11c1.53-.43,3.26-.92,3.35-2.07-.39-.38-3.28.29-4.36.54a11.35,11.35,0,0,1-2,.37c-.33,0-.94,0-1.16-.46s.13-.86.56-1.37l.09-.11a26.62,26.62,0,0,1,6.06-3.76l.18-.08c1.54-.66,1.63-.73,1.64-1.23a8.44,8.44,0,0,0-2.24.24,2.92,2.92,0,0,1-1.29.13c-.64-.22-5.4-1.38-7.61-.28s-7.78,3.07-9.13,3.55Z" style="fill: rgb(38, 50, 56); transform-origin: 319.825px 123.973px;" id="elzlsluwb7bzi" class="animable"></path><path d="M320.39,121.72l-.47-.88,1.37-.75a25.8,25.8,0,0,1,5.53-1.43l.16,1a23.86,23.86,0,0,0-5.21,1.32Z" style="fill: rgb(38, 50, 56); transform-origin: 323.45px 120.19px;" id="elei1dd6h7hs" class="animable"></path><path d="M318.53,119.9s1.5-.5,3.62-1.25" style="fill: rgb(255, 255, 255); transform-origin: 320.34px 119.275px;" id="elavig1wu43he" class="animable"></path><path d="M318.69,120.38l-.32-.95s1.5-.5,3.62-1.25l.33.95C320.19,119.88,318.69,120.38,318.69,120.38Z" style="fill: rgb(38, 50, 56); transform-origin: 320.345px 119.28px;" id="elm7kfw7b3c9" class="animable"></path></g><defs>     <filter id="active" height="200%">         <feMorphology in="SourceAlpha" result="DILATED" operator="dilate" radius="2"></feMorphology>                <feFlood flood-color="#32DFEC" flood-opacity="1" result="PINK"></feFlood>        <feComposite in="PINK" in2="DILATED" operator="in" result="OUTLINE"></feComposite>        <feMerge>            <feMergeNode in="OUTLINE"></feMergeNode>            <feMergeNode in="SourceGraphic"></feMergeNode>        </feMerge>    </filter>    <filter id="hover" height="200%">        <feMorphology in="SourceAlpha" result="DILATED" operator="dilate" radius="2"></feMorphology>                <feFlood flood-color="#ff0000" flood-opacity="0.5" result="PINK"></feFlood>        <feComposite in="PINK" in2="DILATED" operator="in" result="OUTLINE"></feComposite>        <feMerge>            <feMergeNode in="OUTLINE"></feMergeNode>            <feMergeNode in="SourceGraphic"></feMergeNode>        </feMerge>            <feColorMatrix type="matrix" values="0   0   0   0   0                0   1   0   0   0                0   0   0   0   0                0   0   0   1   0 "></feColorMatrix>    </filter></defs></svg>